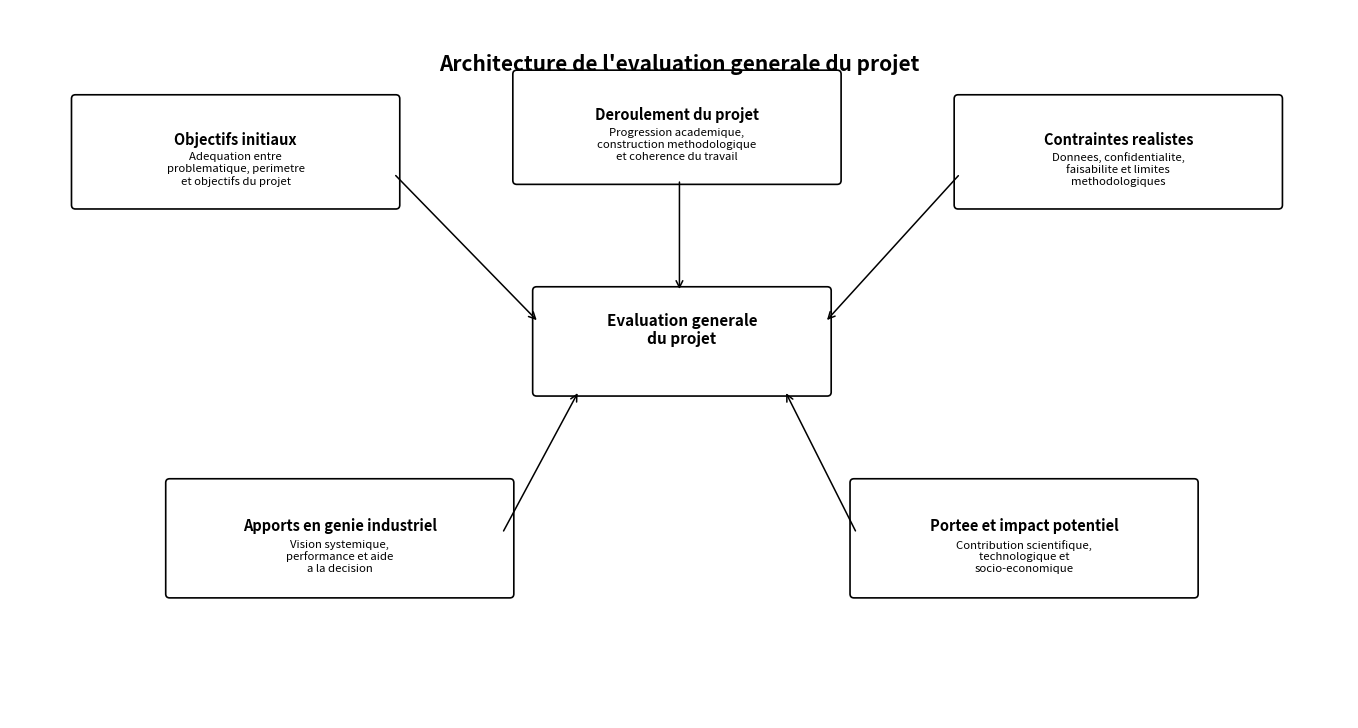

The script that saved this image:
"""
Figure 7.1 - Architecture de l'evaluation generale du projet

Genere une figure recapitulative presentant les cinq dimensions
d'evaluation du projet autour d'un noeud central.

Sorties :
    - figure_7_1_architecture_evaluation.pdf
    - figure_7_1_architecture_evaluation.png

Dependances :
    - matplotlib

Utilisation :
    python figure_7_1_architecture_evaluation.py
"""

import os
import matplotlib.pyplot as plt
from matplotlib.patches import FancyBboxPatch, FancyArrowPatch


# ---------------------------------------------------------------------------
# Configuration
# ---------------------------------------------------------------------------

OUTPUT_DIR = "chapter7_figures_advanced"
FIG_BASENAME = "figure_7_1_architecture_evaluation"


# ---------------------------------------------------------------------------
# Fonctions utilitaires
# ---------------------------------------------------------------------------

def add_box(ax, x, y, w, h, title, desc, title_size=10.5, desc_size=8.2):
    """Ajoute une boite arrondie avec un titre et une description."""
    box = FancyBboxPatch(
        (x, y), w, h,
        boxstyle="round,pad=0.08,rounding_size=0.04",
        linewidth=1.2,
        edgecolor="black",
        facecolor="white",
    )
    ax.add_patch(box)
    ax.text(
        x + w / 2,
        y + h * 0.63,
        title,
        ha="center",
        va="center",
        fontsize=title_size,
        fontweight="bold",
    )
    ax.text(
        x + w / 2,
        y + h * 0.33,
        desc,
        ha="center",
        va="center",
        fontsize=desc_size,
    )


def add_arrow(ax, start, end):
    """Ajoute une fleche entre deux points."""
    arrow = FancyArrowPatch(
        start,
        end,
        arrowstyle="->",
        mutation_scale=12,
        linewidth=1.1,
        color="black",
        shrinkA=4,
        shrinkB=4,
    )
    ax.add_patch(arrow)


# ---------------------------------------------------------------------------
# Construction de la figure
# ---------------------------------------------------------------------------

def build_figure():
    """Construit et retourne la figure matplotlib."""
    fig, ax = plt.subplots(figsize=(13.5, 7.2))
    ax.set_xlim(0, 13.5)
    ax.set_ylim(0, 7.2)
    ax.axis("off")

    # Titre
    ax.text(
        6.75,
        6.65,
        "Architecture de l'evaluation generale du projet",
        ha="center",
        va="center",
        fontsize=15,
        fontweight="bold",
    )

    # Dimensions des boites
    w_top, h_top = 3.15, 1.00
    w_bottom, h_bottom = 3.35, 1.05
    w_center, h_center = 2.85, 0.95

    # Boites superieures
    add_box(
        ax, 0.70, 5.25, w_top, h_top,
        "Objectifs initiaux",
        "Adequation entre\nproblematique, perimetre\net objectifs du projet",
    )
    add_box(
        ax, 5.15, 5.50, w_top, h_top,
        "Deroulement du projet",
        "Progression academique,\nconstruction methodologique\net coherence du travail",
    )
    add_box(
        ax, 9.60, 5.25, w_top, h_top,
        "Contraintes realistes",
        "Donnees, confidentialite,\nfaisabilite et limites\nmethodologiques",
    )

    # Boite centrale
    add_box(
        ax, 5.35, 3.35, w_center, h_center,
        "Evaluation generale\ndu projet",
        "",
        title_size=11,
        desc_size=8,
    )

    # Boites inferieures
    add_box(
        ax, 1.65, 1.30, w_bottom, h_bottom,
        "Apports en genie industriel",
        "Vision systemique,\nperformance et aide\na la decision",
    )
    add_box(
        ax, 8.55, 1.30, w_bottom, h_bottom,
        "Portee et impact potentiel",
        "Contribution scientifique,\ntechnologique et\nsocio-economique",
    )

    # Fleches vers la boite centrale
    add_arrow(ax, (3.85, 5.55), (5.35, 4.00))
    add_arrow(ax, (6.75, 5.50), (6.75, 4.30))
    add_arrow(ax, (9.60, 5.55), (8.20, 4.00))
    add_arrow(ax, (4.95, 1.85), (5.75, 3.35))
    add_arrow(ax, (8.55, 1.85), (7.80, 3.35))

    plt.tight_layout(pad=0.4)
    return fig


# ---------------------------------------------------------------------------
# Point d'entree
# ---------------------------------------------------------------------------

def main():
    os.makedirs(OUTPUT_DIR, exist_ok=True)

    fig = build_figure()

    pdf_path = os.path.join(OUTPUT_DIR, f"{FIG_BASENAME}.pdf")
    png_path = os.path.join(OUTPUT_DIR, f"{FIG_BASENAME}.png")

    fig.savefig(pdf_path, bbox_inches="tight")
    fig.savefig(png_path, dpi=300, bbox_inches="tight")
    plt.close(fig)

    print(f"Saved PDF: {pdf_path}")
    print(f"Saved PNG: {png_path}")


if __name__ == "__main__":
    main()
